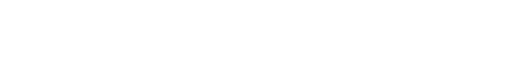
t = 0.00 s
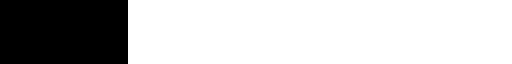
t = 0.40 s
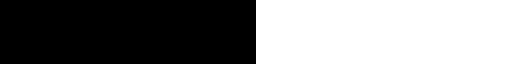
t = 0.80 s
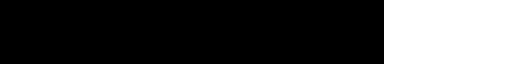
t = 1.20 s

The animated SVG that drew these frames (rendered in a browser with its animation timeline set to each time). Animation: 1 SMIL element (animate=1); one cycle of 1.60 s, repeats indefinitely.

<svg xmlns="http://www.w3.org/2000/svg" width="1200" height="8" viewBox="0 0 1200 8" preserveAspectRatio="none">
  <rect x="0" y="0" width="0" height="8" fill="#000000">
    <animate attributeName="width" from="0" to="1200" dur="1.6s" repeatCount="indefinite" />
  </rect>
</svg>
